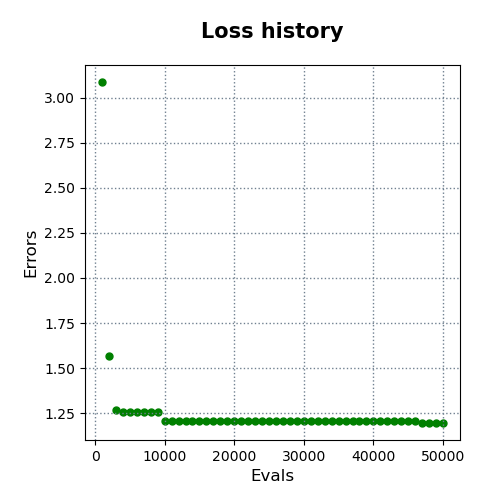

The data file committed next to this chart (first rows):
evals, errors
1000, 3.086
2000, 1.569
3000, 1.266
4000, 1.256
5000, 1.256
6000, 1.256
7000, 1.256
8000, 1.256
9000, 1.256
10000, 1.205
11000, 1.205
12000, 1.205
13000, 1.205
14000, 1.205
15000, 1.205
16000, 1.205
17000, 1.205
18000, 1.205
19000, 1.205
20000, 1.205
21000, 1.205
22000, 1.205
23000, 1.205
24000, 1.205
25000, 1.205
26000, 1.205
27000, 1.205
28000, 1.205
29000, 1.205
30000, 1.205
31000, 1.205
32000, 1.205
33000, 1.205
34000, 1.205
35000, 1.205
36000, 1.205
37000, 1.205
38000, 1.205
39000, 1.205
40000, 1.205
41000, 1.205
42000, 1.205
43000, 1.205
44000, 1.205
45000, 1.205
46000, 1.205
47000, 1.196
48000, 1.196
49000, 1.196
50000, 1.196
